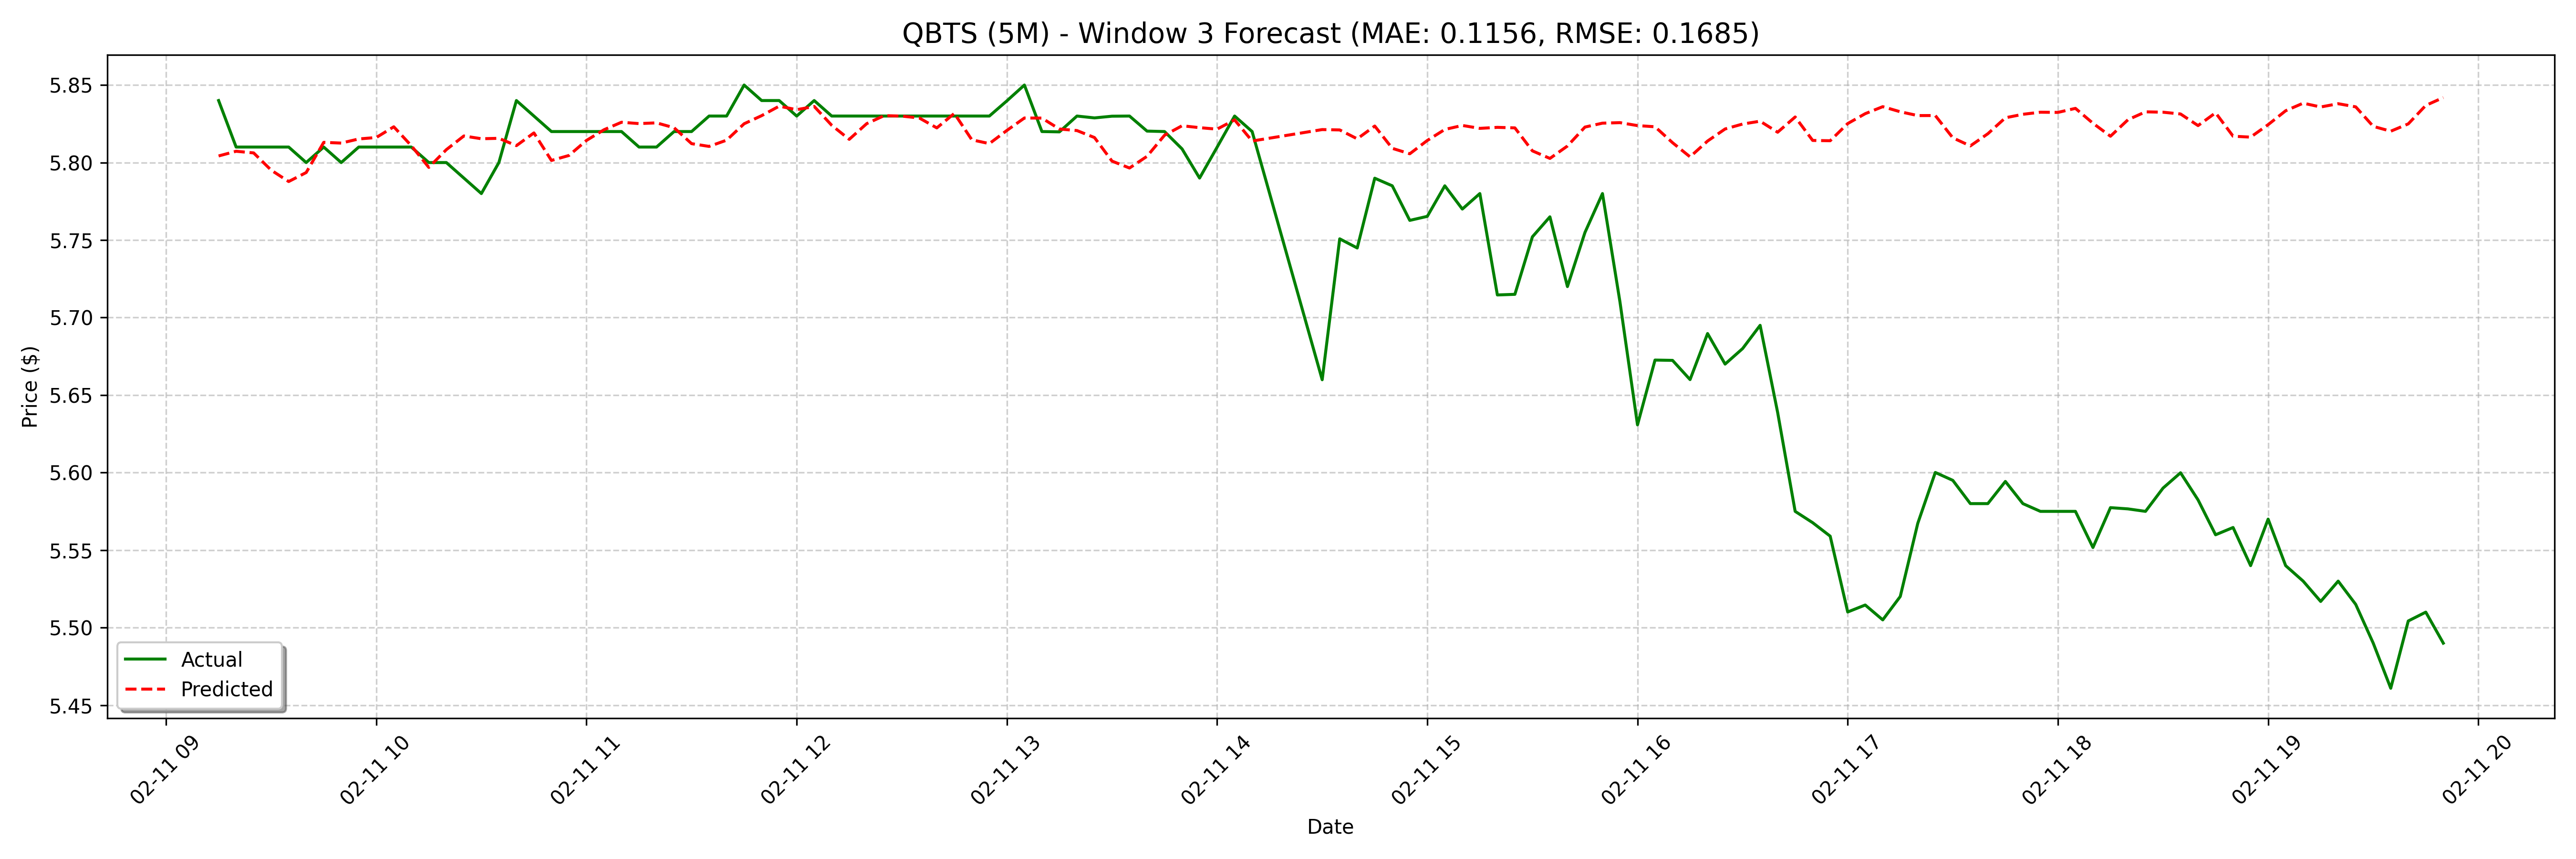

Values plotted in this chart, from the file beside it:
date, actual, forecast
2025-02-11 09:15:00, 5.84, 5.804
2025-02-11 09:20:00, 5.81, 5.807
2025-02-11 09:25:00, 5.81, 5.806
2025-02-11 09:30:00, 5.81, 5.795
2025-02-11 09:35:00, 5.81, 5.788
2025-02-11 09:40:00, 5.8, 5.794
2025-02-11 09:45:00, 5.81, 5.813
2025-02-11 09:50:00, 5.8, 5.813
2025-02-11 09:55:00, 5.81, 5.815
2025-02-11 10:00:00, 5.81, 5.816
2025-02-11 10:05:00, 5.81, 5.823
2025-02-11 10:10:00, 5.81, 5.811
2025-02-11 10:15:00, 5.8, 5.797
2025-02-11 10:20:00, 5.8, 5.808
2025-02-11 10:25:00, 5.79, 5.817
2025-02-11 10:30:00, 5.78, 5.815
2025-02-11 10:35:00, 5.8, 5.816
2025-02-11 10:40:00, 5.84, 5.811
2025-02-11 10:45:00, 5.83, 5.819
2025-02-11 10:50:00, 5.82, 5.801
2025-02-11 10:55:00, 5.82, 5.805
2025-02-11 11:00:00, 5.82, 5.814
2025-02-11 11:05:00, 5.82, 5.821
2025-02-11 11:10:00, 5.82, 5.826
2025-02-11 11:15:00, 5.81, 5.825
2025-02-11 11:20:00, 5.81, 5.826
2025-02-11 11:25:00, 5.82, 5.822
2025-02-11 11:30:00, 5.82, 5.812
2025-02-11 11:35:00, 5.83, 5.81
2025-02-11 11:40:00, 5.83, 5.814
2025-02-11 11:45:00, 5.85, 5.825
2025-02-11 11:50:00, 5.84, 5.83
2025-02-11 11:55:00, 5.84, 5.836
2025-02-11 12:00:00, 5.83, 5.834
2025-02-11 12:05:00, 5.84, 5.836
2025-02-11 12:10:00, 5.83, 5.824
2025-02-11 12:15:00, 5.83, 5.815
2025-02-11 12:20:00, 5.83, 5.825
2025-02-11 12:25:00, 5.83, 5.83
2025-02-11 12:30:00, 5.83, 5.83
2025-02-11 12:35:00, 5.83, 5.829
2025-02-11 12:40:00, 5.83, 5.822
2025-02-11 12:45:00, 5.83, 5.832
2025-02-11 12:50:00, 5.83, 5.815
2025-02-11 12:55:00, 5.83, 5.812
2025-02-11 13:00:00, 5.84, 5.821
2025-02-11 13:05:00, 5.85, 5.829
2025-02-11 13:10:00, 5.82, 5.829
2025-02-11 13:15:00, 5.82, 5.822
2025-02-11 13:20:00, 5.83, 5.821
2025-02-11 13:25:00, 5.829, 5.816
2025-02-11 13:30:00, 5.83, 5.801
2025-02-11 13:35:00, 5.83, 5.796
2025-02-11 13:40:00, 5.82, 5.804
2025-02-11 13:45:00, 5.82, 5.818
2025-02-11 13:50:00, 5.809, 5.824
2025-02-11 13:55:00, 5.79, 5.823
2025-02-11 14:00:00, 5.81, 5.822
2025-02-11 14:05:00, 5.83, 5.828
2025-02-11 14:10:00, 5.82, 5.814
... 68 more rows
